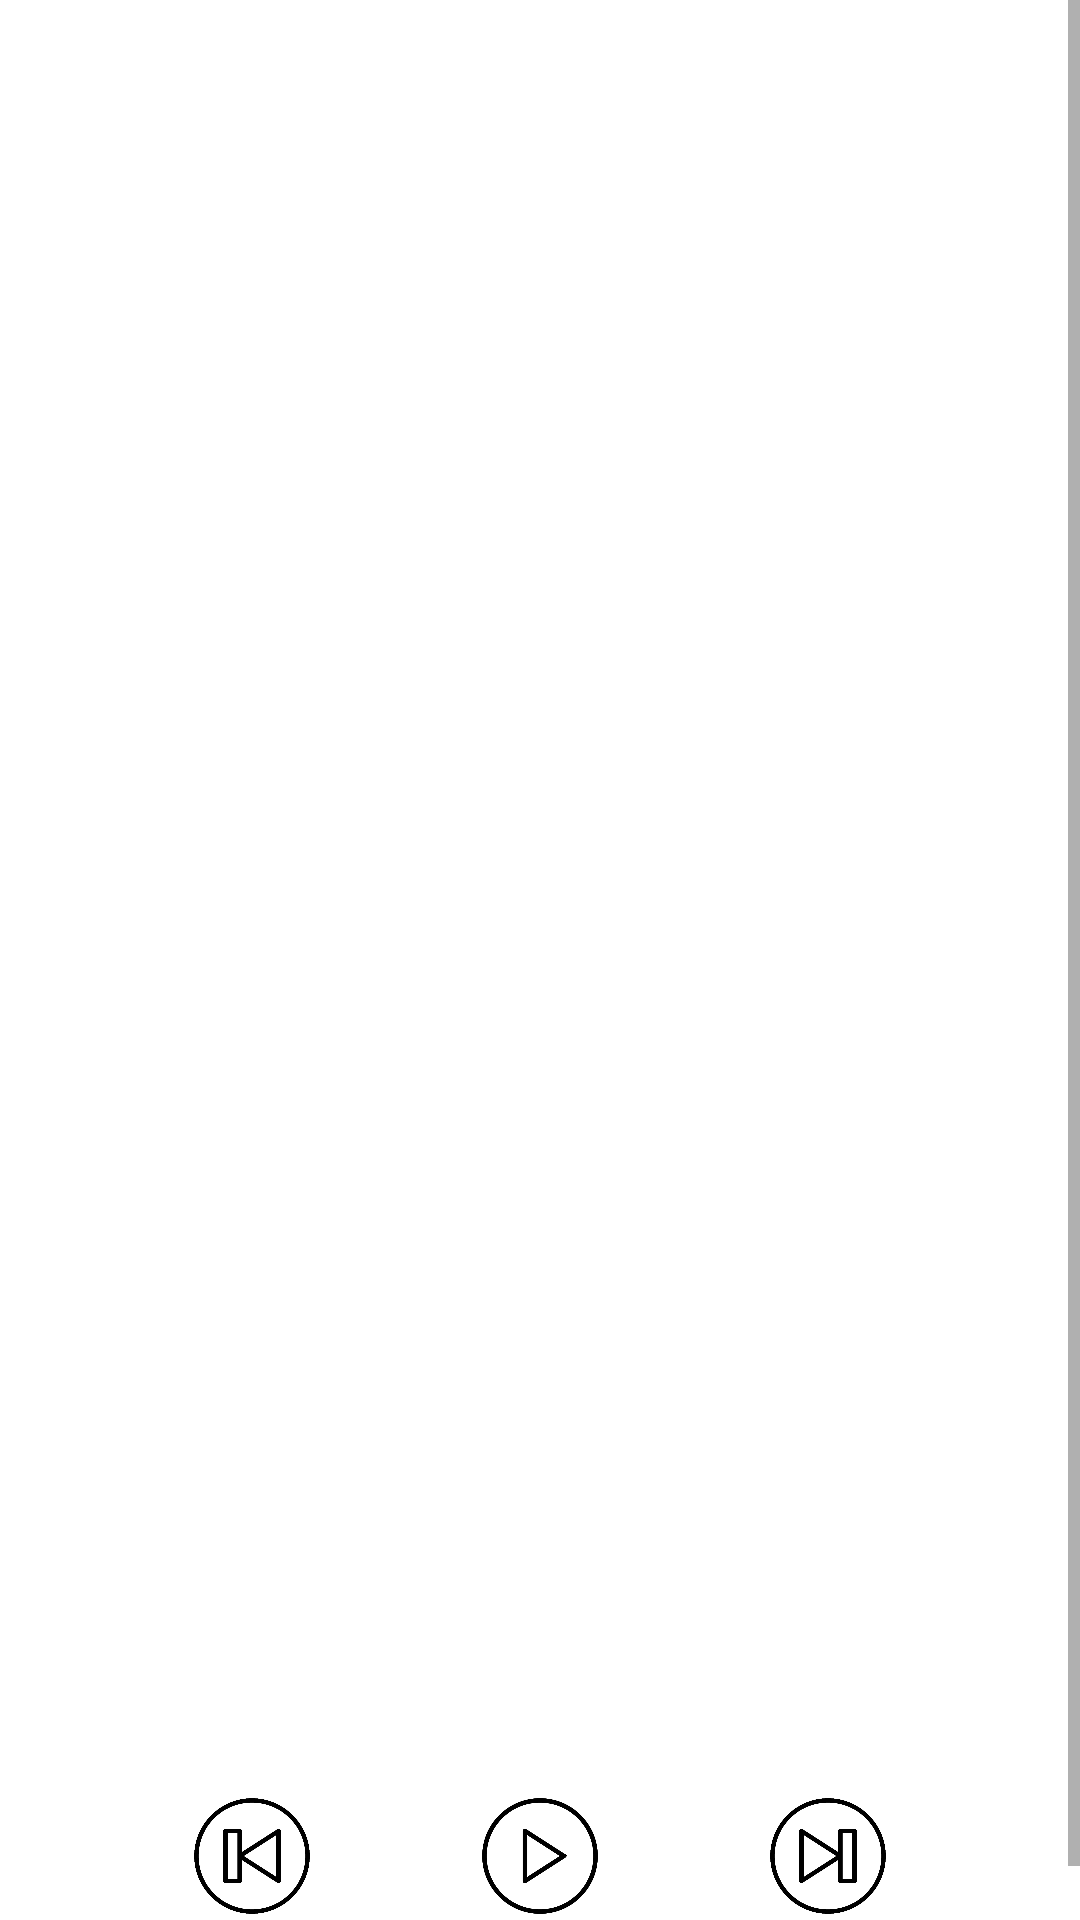

Reconstruct the res/layout file that produces this screen, plus the resources it refers to.
<!-- AndroidManifest.xml: application theme Theme.MusicalStructureApp -->
<!-- res/layout/activity_music_player.xml -->
<?xml version="1.0" encoding="utf-8"?>
<ScrollView xmlns:android="http://schemas.android.com/apk/res/android"
    xmlns:tools="http://schemas.android.com/tools"
    android:layout_width="match_parent"
    android:layout_height="match_parent">

    <RelativeLayout
        android:layout_width="match_parent"
        android:layout_height="wrap_content"
        tools:context=".MainActivity"
        tools:ignore="ExtraText">

        <ImageView
            android:id="@+id/currentAlbumCover_image_view"
            style="@style/album_cover"
            tools:ignore="ContentDescription" />

        <TextView
            android:id="@+id/currentArtistName_text_view"
            style="@style/artist_name"
            android:layout_below="@id/currentAlbumCover_image_view" />

        <TextView
            android:id="@+id/currentTrackName_text_view"
            style="@style/track_name"
            android:layout_below="@id/currentArtistName_text_view" />

        <TextView
            android:id="@+id/currentAlbumName_text_view"
            style="@style/album_name"
            android:layout_below="@id/currentTrackName_text_view" />


        
        <ImageView
            android:id="@+id/playButton"
            style="@style/control_button"
            android:src="@drawable/play"
            tools:ignore="ContentDescription" />

        
        <ImageView
            style="@style/control_button"
            android:layout_marginEnd="16dp"
            android:layout_toStartOf="@id/playButton"
            android:src="@drawable/previous"
            tools:ignore="ContentDescription" />

        
        <ImageView
            style="@style/control_button"
            android:layout_marginStart="16dp"
            android:layout_toEndOf="@id/playButton"
            android:src="@drawable/next"
            tools:ignore="ContentDescription" />

    </RelativeLayout>
</ScrollView>
<!-- resources referenced by this layout -->
<resources>
  <!-- drawable next: png bitmap (drawable-v24, 70324 bytes) -->
  <!-- drawable play: png bitmap (drawable-v24, 73873 bytes) -->
  <!-- drawable previous: png bitmap (drawable-v24, 70444 bytes) -->
  <style name="album_cover">
          <item name="android:layout_width">@dimen/cover_size</item>
          <item name="android:layout_height">@dimen/cover_size</item>
          <item name="android:layout_centerHorizontal">true</item>
          <item name="android:layout_marginTop">@dimen/margin_top_cover</item>
      </style>
  <style name="album_name">
          <item name="android:layout_width">wrap_content</item>
          <item name="android:layout_height">wrap_content</item>
          <item name="android:layout_centerHorizontal">true</item>
          <item name="android:layout_marginTop">@dimen/margin_top_album</item>
          <item name="android:textSize">@dimen/album_text_size</item>
      </style>
  <style name="artist_name">
          <item name="android:layout_width">wrap_content</item>
          <item name="android:layout_height">wrap_content</item>
          <item name="android:layout_centerHorizontal">true</item>
          <item name="android:layout_marginTop">@dimen/margin_top_artist</item>
          <item name="android:textSize">@dimen/artist_text_size</item>
      </style>
  <style name="control_button">
          <item name="android:layout_width">@dimen/control_button</item>
          <item name="android:layout_height">@dimen/control_button</item>
          <item name="android:scaleType">centerCrop</item>
          <item name="android:layout_marginTop">@dimen/margin_top_control_buttons</item>
          <item name="android:layout_centerHorizontal">true</item>
          <item name="android:layout_below">@id/currentAlbumName_text_view</item>
      </style>
  <style name="track_name">
          <item name="android:layout_width">wrap_content</item>
          <item name="android:layout_height">wrap_content</item>
          <item name="android:layout_centerHorizontal">true</item>
          <item name="android:layout_marginTop">@dimen/margin_top_track_name</item>
          <item name="android:textSize">@dimen/track_name_text_size</item>
          <item name="android:textStyle">bold</item>
      </style>
  <style name="Theme.MusicalStructureApp" parent="Theme.MaterialComponents.DayNight.DarkActionBar">
          
          <item name="colorPrimary">@color/orange</item>
          <item name="colorPrimaryVariant">@color/orange_two</item>
          <item name="colorOnPrimary">@color/white</item>
          
          <item name="colorSecondary">@color/teal_200</item>
          <item name="colorSecondaryVariant">@color/teal_700</item>
          <item name="colorOnSecondary">@color/orange</item>
          
          <item name="android:statusBarColor" tools:targetApi="l">?attr/colorPrimaryVariant</item>
          
      </style>
  <dimen name="cover_size">300dp</dimen>
  <dimen name="margin_top_cover">100dp</dimen>
  <dimen name="margin_top_album">4dp</dimen>
  <dimen name="album_text_size">16sp</dimen>
  <dimen name="margin_top_artist">30dp</dimen>
  <dimen name="artist_text_size">16sp</dimen>
  <dimen name="control_button">80dp</dimen>
  <dimen name="margin_top_control_buttons">60dp</dimen>
  <dimen name="margin_top_track_name">4dp</dimen>
  <dimen name="track_name_text_size">28sp</dimen>
  <color name="white">#FFFFFFFF</color>
  <color name="teal_200">#FF03DAC5</color>
  <color name="teal_700">#FF018786</color>
</resources>
